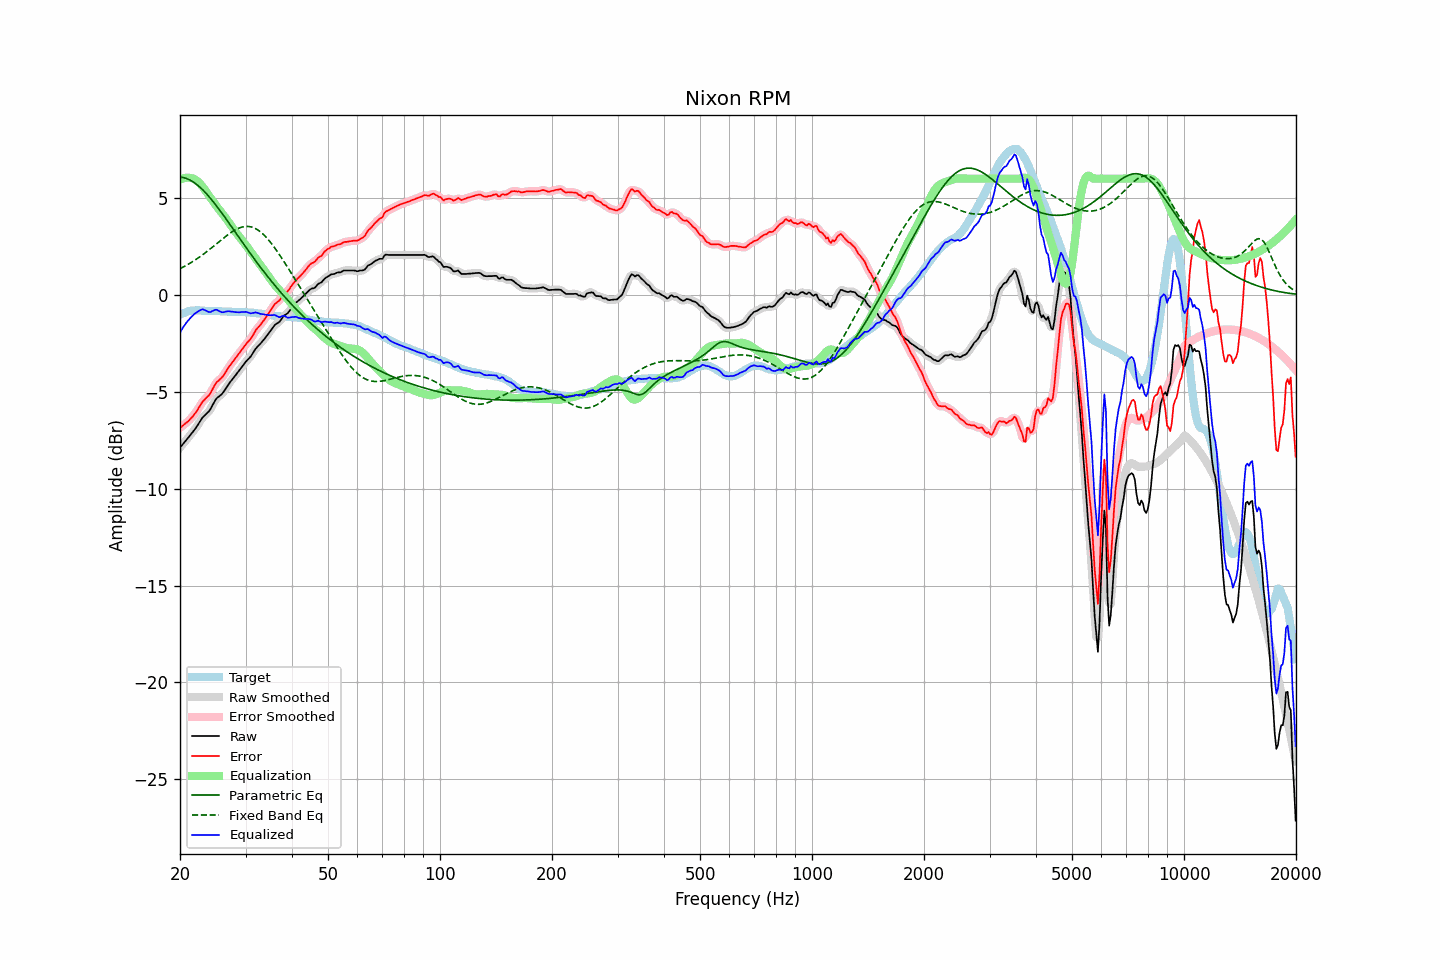

The data file committed next to this chart (first rows):
frequency, raw, error, smoothed, error_smoothed, equalization, parametric_eq, fixed_band_eq, equalized_raw, equalized_smoothed, target
20.00, -7.88, -6.86, -7.88, -6.86, 5.94, 6.08, 1.35, -1.94, -1.94, -1.03
20.20, -7.78, -6.80, -7.78, -6.79, 5.98, 6.07, 1.39, -1.80, -1.80, -0.99
20.40, -7.68, -6.73, -7.68, -6.73, 6.01, 6.06, 1.44, -1.67, -1.67, -0.95
20.61, -7.58, -6.66, -7.58, -6.66, 6.04, 6.03, 1.48, -1.55, -1.54, -0.93
20.81, -7.48, -6.59, -7.48, -6.60, 6.05, 6.01, 1.53, -1.43, -1.43, -0.89
21.02, -7.38, -6.53, -7.38, -6.52, 6.05, 5.97, 1.57, -1.33, -1.33, -0.85
21.23, -7.28, -6.44, -7.28, -6.45, 6.04, 5.93, 1.62, -1.24, -1.24, -0.84
21.44, -7.17, -6.35, -7.17, -6.36, 6.02, 5.89, 1.67, -1.15, -1.15, -0.82
21.66, -7.07, -6.26, -7.07, -6.26, 6.01, 5.84, 1.72, -1.06, -1.06, -0.81
21.87, -6.96, -6.15, -6.96, -6.16, 5.97, 5.78, 1.78, -0.98, -0.99, -0.81
22.09, -6.85, -6.05, -6.85, -6.05, 5.92, 5.72, 1.83, -0.93, -0.92, -0.80
22.31, -6.72, -5.92, -6.72, -5.92, 5.86, 5.66, 1.89, -0.86, -0.87, -0.80
22.54, -6.59, -5.79, -6.59, -5.79, 5.78, 5.59, 1.95, -0.82, -0.81, -0.80
22.76, -6.46, -5.65, -6.46, -5.65, 5.69, 5.51, 2.00, -0.77, -0.77, -0.81
22.99, -6.33, -5.51, -6.35, -5.53, 5.59, 5.43, 2.06, -0.74, -0.76, -0.82
23.22, -6.25, -5.43, -6.25, -5.43, 5.48, 5.35, 2.13, -0.77, -0.77, -0.82
23.45, -6.17, -5.34, -6.17, -5.34, 5.36, 5.26, 2.19, -0.81, -0.81, -0.83
23.69, -6.09, -5.26, -6.10, -5.27, 5.24, 5.17, 2.25, -0.85, -0.86, -0.83
23.92, -6.01, -5.18, -6.00, -5.17, 5.12, 5.08, 2.32, -0.89, -0.88, -0.83
24.16, -5.89, -5.07, -5.88, -5.06, 5.01, 4.98, 2.38, -0.88, -0.87, -0.82
24.40, -5.73, -4.91, -5.73, -4.91, 4.89, 4.88, 2.45, -0.84, -0.84, -0.82
24.65, -5.58, -4.75, -5.58, -4.75, 4.78, 4.77, 2.52, -0.81, -0.80, -0.83
24.89, -5.43, -4.60, -5.44, -4.61, 4.66, 4.67, 2.59, -0.77, -0.78, -0.83
25.14, -5.32, -4.49, -5.33, -4.50, 4.55, 4.56, 2.66, -0.77, -0.78, -0.83
25.39, -5.26, -4.43, -5.25, -4.42, 4.44, 4.45, 2.72, -0.82, -0.82, -0.83
25.65, -5.19, -4.35, -5.19, -4.35, 4.33, 4.34, 2.79, -0.86, -0.86, -0.84
25.91, -5.12, -4.27, -5.11, -4.26, 4.22, 4.23, 2.86, -0.90, -0.89, -0.85
26.16, -5.02, -4.16, -5.01, -4.16, 4.12, 4.11, 2.93, -0.90, -0.89, -0.85
26.43, -4.89, -4.04, -4.89, -4.04, 4.02, 4.00, 2.99, -0.88, -0.88, -0.86
26.69, -4.76, -3.90, -4.76, -3.90, 3.91, 3.88, 3.06, -0.85, -0.86, -0.86
26.96, -4.63, -3.77, -4.64, -3.77, 3.79, 3.76, 3.12, -0.84, -0.85, -0.87
27.23, -4.52, -3.65, -4.52, -3.65, 3.67, 3.64, 3.18, -0.85, -0.85, -0.87
27.50, -4.41, -3.54, -4.41, -3.54, 3.55, 3.53, 3.24, -0.86, -0.86, -0.87
27.77, -4.31, -3.43, -4.31, -3.43, 3.43, 3.41, 3.29, -0.88, -0.87, -0.88
28.05, -4.20, -3.32, -4.20, -3.32, 3.32, 3.29, 3.34, -0.88, -0.88, -0.88
28.33, -4.10, -3.21, -4.10, -3.21, 3.21, 3.17, 3.38, -0.89, -0.89, -0.89
28.62, -3.99, -3.10, -3.99, -3.10, 3.10, 3.05, 3.42, -0.90, -0.90, -0.89
28.90, -3.89, -3.00, -3.88, -2.99, 2.99, 2.93, 3.46, -0.90, -0.90, -0.89
29.19, -3.77, -2.88, -3.77, -2.88, 2.88, 2.81, 3.49, -0.89, -0.89, -0.89
29.48, -3.66, -2.78, -3.66, -2.77, 2.78, 2.69, 3.51, -0.88, -0.88, -0.88
29.78, -3.55, -2.66, -3.55, -2.66, 2.67, 2.57, 3.52, -0.88, -0.88, -0.89
30.08, -3.44, -2.56, -3.45, -2.55, 2.57, 2.46, 3.53, -0.88, -0.88, -0.89
30.38, -3.35, -2.45, -3.36, -2.46, 2.45, 2.34, 3.53, -0.90, -0.90, -0.91
30.68, -3.27, -2.36, -3.27, -2.36, 2.34, 2.22, 3.53, -0.93, -0.93, -0.91
30.99, -3.18, -2.26, -3.17, -2.25, 2.23, 2.11, 3.51, -0.96, -0.94, -0.92
31.30, -3.05, -2.13, -3.05, -2.13, 2.11, 1.99, 3.49, -0.94, -0.94, -0.92
31.61, -2.92, -2.00, -2.92, -1.99, 2.00, 1.88, 3.46, -0.92, -0.92, -0.92
31.93, -2.78, -1.84, -2.80, -1.86, 1.88, 1.77, 3.42, -0.90, -0.91, -0.94
32.24, -2.69, -1.73, -2.69, -1.74, 1.77, 1.66, 3.37, -0.92, -0.92, -0.95
32.57, -2.60, -1.65, -2.60, -1.64, 1.65, 1.54, 3.32, -0.95, -0.95, -0.96
32.89, -2.52, -1.55, -2.51, -1.54, 1.54, 1.43, 3.25, -0.98, -0.98, -0.97
33.22, -2.42, -1.43, -2.42, -1.44, 1.43, 1.33, 3.19, -0.99, -0.99, -0.99
33.55, -2.32, -1.33, -2.32, -1.33, 1.31, 1.22, 3.11, -1.01, -1.01, -0.99
33.89, -2.22, -1.21, -2.22, -1.21, 1.20, 1.11, 3.03, -1.02, -1.02, -1.01
34.23, -2.11, -1.10, -2.11, -1.09, 1.08, 1.00, 2.94, -1.03, -1.03, -1.01
34.57, -2.00, -0.96, -2.00, -0.97, 0.96, 0.90, 2.84, -1.04, -1.04, -1.04
34.92, -1.89, -0.84, -1.89, -0.85, 0.84, 0.80, 2.74, -1.05, -1.05, -1.05
35.27, -1.77, -0.72, -1.77, -0.71, 0.73, 0.69, 2.64, -1.04, -1.04, -1.05
35.62, -1.66, -0.59, -1.66, -0.59, 0.62, 0.59, 2.53, -1.04, -1.04, -1.07
35.97, -1.55, -0.47, -1.56, -0.49, 0.51, 0.49, 2.41, -1.04, -1.05, -1.08
... 635 more rows
